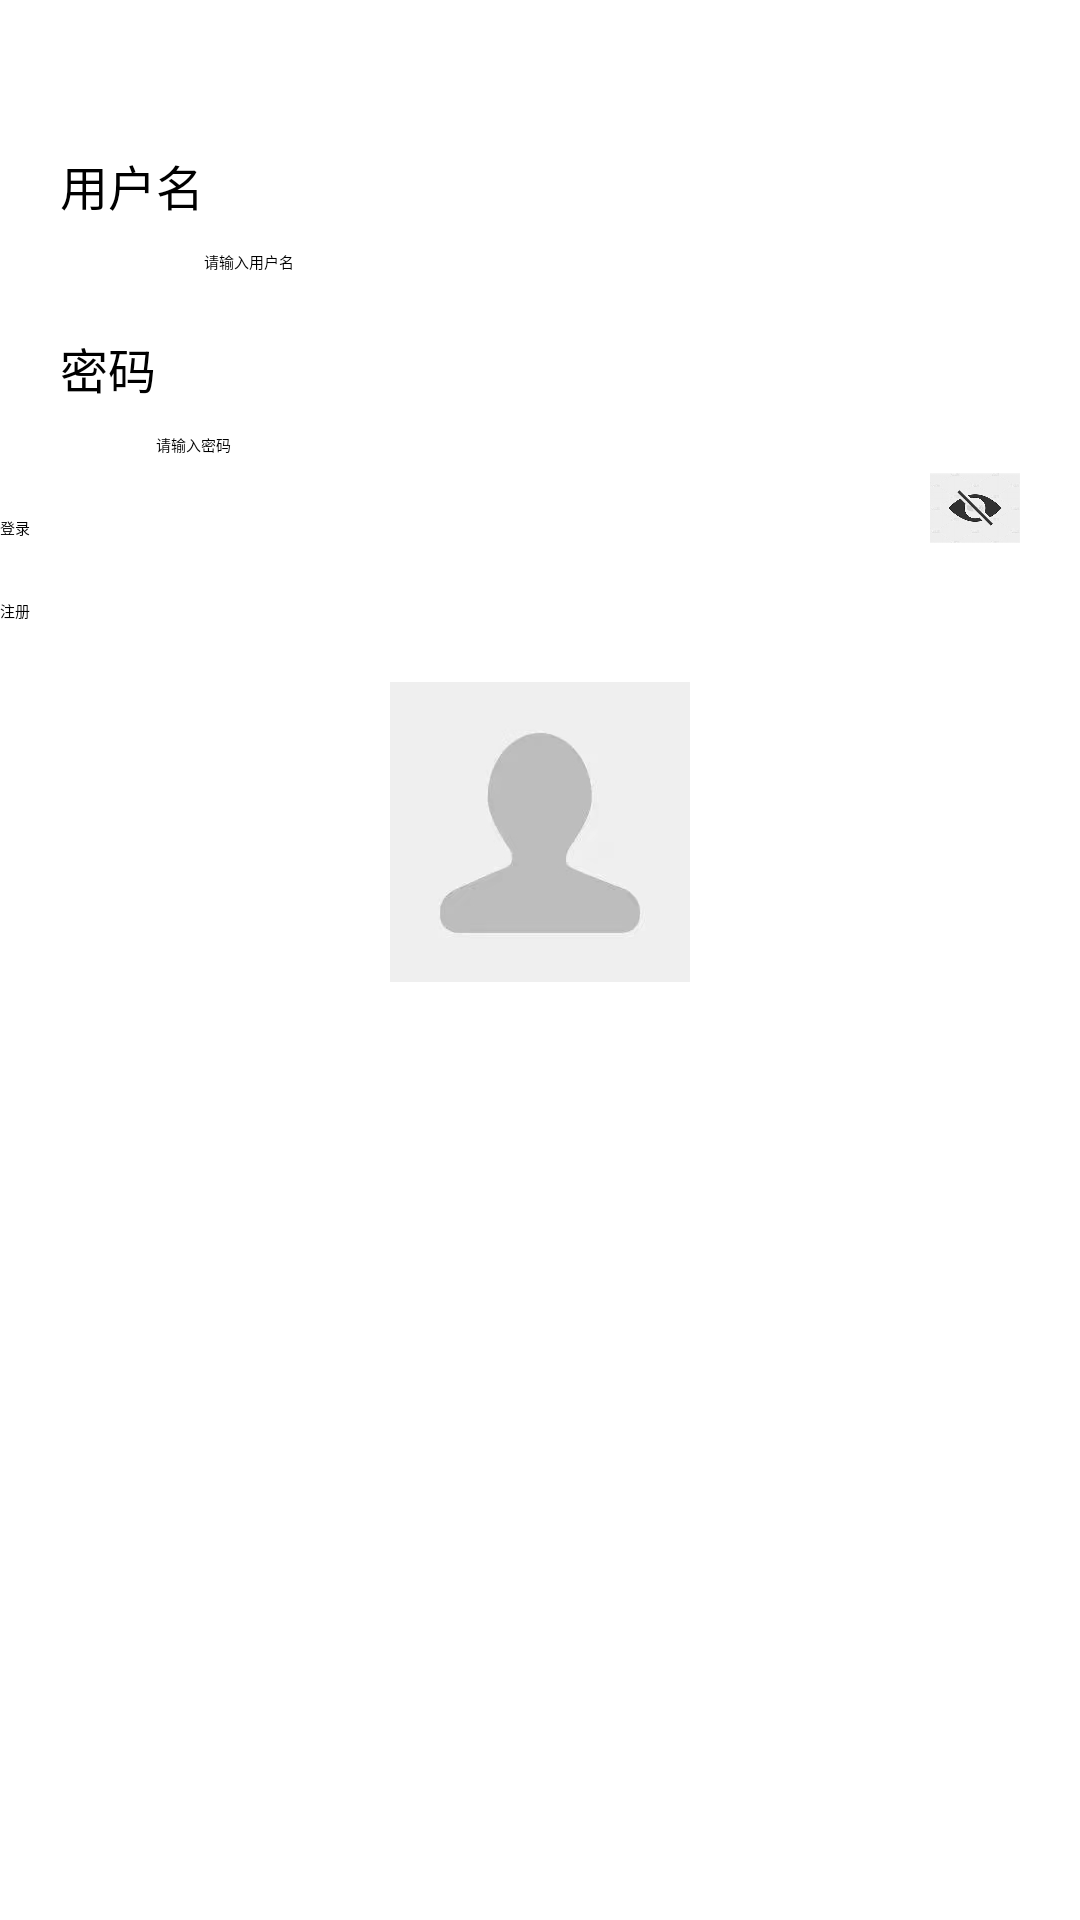

Layout XML and referenced resources for this Android screen:
<!-- AndroidManifest.xml: application theme Theme.MyApp4 -->
<!-- res/layout/activity_login.xml -->
<?xml version="1.0" encoding="utf-8"?>
<androidx.constraintlayout.widget.ConstraintLayout xmlns:android="http://schemas.android.com/apk/res/android"
    xmlns:app="http://schemas.android.com/apk/res-auto"
    xmlns:tools="http://schemas.android.com/tools"
    android:layout_width="match_parent"
    android:layout_height="match_parent"
    tools:context=".LoginActivity">

    
    <TextView
        android:id="@+id/usernameLabel"
        android:layout_width="wrap_content"
        android:layout_height="wrap_content"
        android:text="用户名"
        android:textSize="16sp"
        app:layout_constraintTop_toTopOf="parent"
        app:layout_constraintStart_toStartOf="parent"
        android:layout_marginTop="50dp"
        android:layout_marginStart="20dp" />

    
    <EditText
        android:id="@+id/usernameEditText"
        android:layout_width="0dp"
        android:layout_height="wrap_content"
        android:hint="请输入用户名"
        app:layout_constraintTop_toBottomOf="@id/usernameLabel"
        app:layout_constraintStart_toEndOf="@id/usernameLabel"
        app:layout_constraintEnd_toEndOf="parent"
        android:layout_marginTop="10dp"
        android:layout_marginEnd="80dp" />

    
    <TextView
        android:id="@+id/passwordLabel"
        android:layout_width="wrap_content"
        android:layout_height="wrap_content"
        android:text="密码"
        android:textSize="16sp"
        app:layout_constraintTop_toBottomOf="@id/usernameEditText"
        app:layout_constraintStart_toStartOf="parent"
        android:layout_marginTop="20dp"
        android:layout_marginStart="20dp" />
    
    
    <EditText
        android:id="@+id/passwordEditText"
        android:layout_width="0dp"
        android:layout_height="wrap_content"
        android:hint="请输入密码"
        android:inputType="textPassword"
        app:layout_constraintTop_toBottomOf="@id/passwordLabel"
        app:layout_constraintStart_toEndOf="@id/passwordLabel"
        app:layout_constraintEnd_toStartOf="@id/eyeImageView"
        android:layout_marginTop="10dp"
        android:layout_marginEnd="20dp" />

    
    <ImageView
        android:id="@+id/eyeImageView"
        android:layout_width="30dp"
        android:layout_height="30dp"
        android:src="@drawable/ic_eye_closed"
        android:contentDescription="眼睛图标"
        app:layout_constraintTop_toTopOf="@id/passwordEditText"
        app:layout_constraintEnd_toEndOf="parent"
        android:layout_marginTop="10dp"
        android:layout_marginEnd="20dp" />

    
    <Button
        android:id="@+id/loginButton"
        android:layout_width="0dp"
        android:layout_height="wrap_content"
        android:text="登录"
        app:layout_constraintTop_toBottomOf="@id/passwordEditText"
        app:layout_constraintStart_toStartOf="parent"
        app:layout_constraintEnd_toEndOf="parent"
        android:layout_marginTop="20dp" />

    
    <Button
        android:id="@+id/registerButton"
        android:layout_width="0dp"
        android:layout_height="wrap_content"
        android:text="注册"
        app:layout_constraintTop_toBottomOf="@id/loginButton"
        app:layout_constraintStart_toStartOf="parent"
        app:layout_constraintEnd_toEndOf="parent"
        android:layout_marginTop="20dp" />

    
    <ImageView
        android:id="@+id/avatarImageView"
        android:layout_width="100dp"
        android:layout_height="100dp"
        android:src="@drawable/ic_avatar_default"
        app:layout_constraintTop_toBottomOf="@id/registerButton"
        app:layout_constraintStart_toStartOf="parent"
        app:layout_constraintEnd_toEndOf="parent"
        android:layout_marginTop="20dp" />

    
    <ProgressBar
        android:id="@+id/progressBar"
        android:layout_width="wrap_content"
        android:layout_height="wrap_content"
        android:visibility="gone"
        app:layout_constraintTop_toBottomOf="@id/avatarImageView"
        app:layout_constraintStart_toStartOf="parent"
        app:layout_constraintEnd_toEndOf="parent"
        android:layout_marginTop="20dp" />
</androidx.constraintlayout.widget.ConstraintLayout>
<!-- resources referenced by this layout -->
<resources>
  <!-- drawable ic_avatar_default: jpg bitmap (drawable, 6877 bytes) -->
  <!-- drawable ic_eye_closed: jpg bitmap (drawable, 9872 bytes) -->
</resources>
